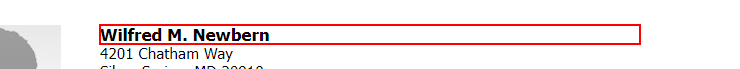
Task: Copy data from a website to an excel file then email it
Workflow: Main

Step 1: get-text from the heading

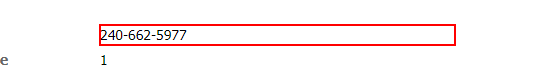
Step 2: get-text from the dd

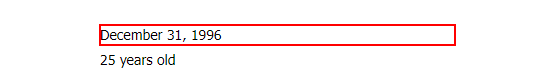
Step 3: get-text from the dd